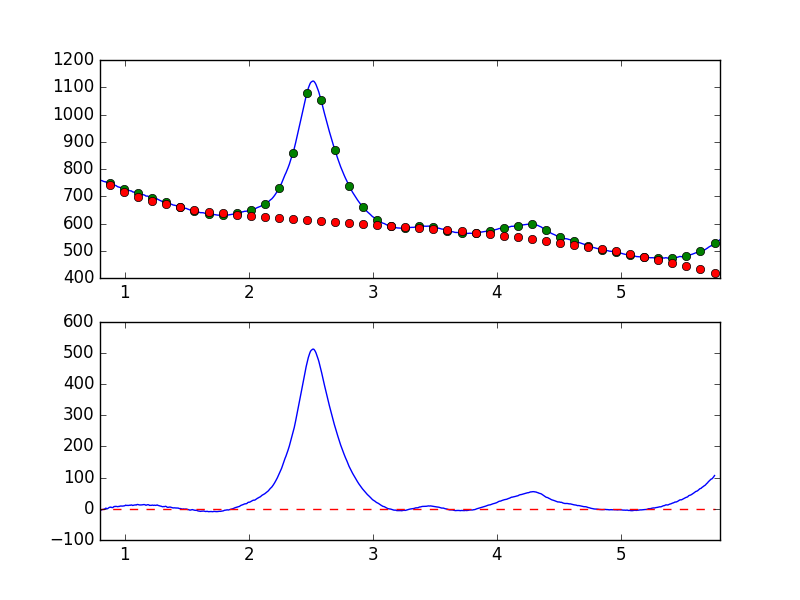

Source data for this figure (header and first rows):
7.681951752392544019e-01, -7.859071737728186235e+00
7.738631750302433776e-01, -7.653090019053934157e+00
7.795311748212323533e-01, -5.655629146698515797e+00
7.851991746122213289e-01, -3.421201709633237442e+00
7.908671744032103046e-01, -3.117052230422814318e+00
7.965351741941992803e-01, -4.209497497257643772e+00
8.022031739851883669e-01, -5.288511524889713655e+00
8.078711737761772316e-01, -4.191321746040785001e+00
8.135391735671662072e-01, -3.379911452807050409e+00
8.192071733581552939e-01, -2.204691671659475105e+00
8.248751731491442696e-01, -2.187399112663456435e+00
8.305431729401332452e-01, -1.294777810102573312e+00
8.362111727311222209e-01, -3.549609584166546483e-01
8.418791725221110855e-01, 4.427121932664022097e-01
8.475471723131001722e-01, 2.266263235663018349e+00
8.532151721040891479e-01, 8.518900290207511716e-01
8.588831718950781235e-01, 1.124261757744307033e-01
8.645511716860672102e-01, 1.584362504921614345e+00
8.702191714770560749e-01, 2.898489161866109498e+00
8.758871712680450505e-01, 4.801929299823655128e+00
8.815551710590340262e-01, 4.887142986073968132e+00
8.872231708500230019e-01, 5.681032481026363712e+00
8.928911706410120885e-01, 4.516994403555031568e+00
8.985591704320010642e-01, 3.996363659415010261e+00
9.042271702229900399e-01, 4.224381404361679415e+00
9.098951700139790155e-01, 6.418776587118713906e+00
9.155631698049678802e-01, 7.671240558754220729e+00
9.212311695959569668e-01, 7.161416330491874760e+00
9.268991693869459425e-01, 8.072853163555805622e+00
9.325671691779349182e-01, 7.682117897295142939e+00
9.382351689689240049e-01, 7.274139187464697898e+00
9.439031687599129805e-01, 6.847712877320077496e+00
9.495711685509018452e-01, 7.669335005428706609e+00
9.552391683418909318e-01, 7.591500145514942233e+00
9.609071681328797965e-01, 8.615872793177345557e+00
9.665751679238688832e-01, 9.013160412765159890e+00
9.722431677148579698e-01, 8.866387363158310109e+00
9.779111675058468345e-01, 8.675997436831266896e+00
9.835791672968358101e-01, 8.812002297351227753e+00
9.892471670878246748e-01, 9.154179233286072304e+00
9.949151668788137615e-01, 9.631072623047543857e+00
1.000583166669802848e+00, 1.000433234675529093e+01
1.006251166460791602e+00, 1.184147999839569820e+01
1.011919166251780799e+00, 1.100847470491282820e+01
1.017587166042769553e+00, 1.108819453856290238e+01
1.023255165833758751e+00, 1.099133739582225644e+01
1.028923165624747726e+00, 1.079266367316643027e+01
1.034591165415736702e+00, 1.115879167722698639e+01
1.040259165206725678e+00, 1.162279479276116945e+01
1.045927164997714431e+00, 1.151816144358804195e+01
1.051595164788703629e+00, 1.249655632305825748e+01
1.057263164579692605e+00, 1.202788142921019698e+01
1.062931164370681802e+00, 1.081250751008155930e+01
1.068599164161670556e+00, 1.116591761839799801e+01
1.074267163952659310e+00, 1.196041853735414406e+01
1.079935163743648507e+00, 1.235518228451928735e+01
1.085603163534637483e+00, 1.267454201027510408e+01
1.091271163325626681e+00, 1.197207891187872519e+01
1.096939163116615434e+00, 1.343687223346159954e+01
1.102607162907604632e+00, 1.400311840665608543e+01
1.108275162698593386e+00, 1.345517255449999539e+01
... 839 more rows
